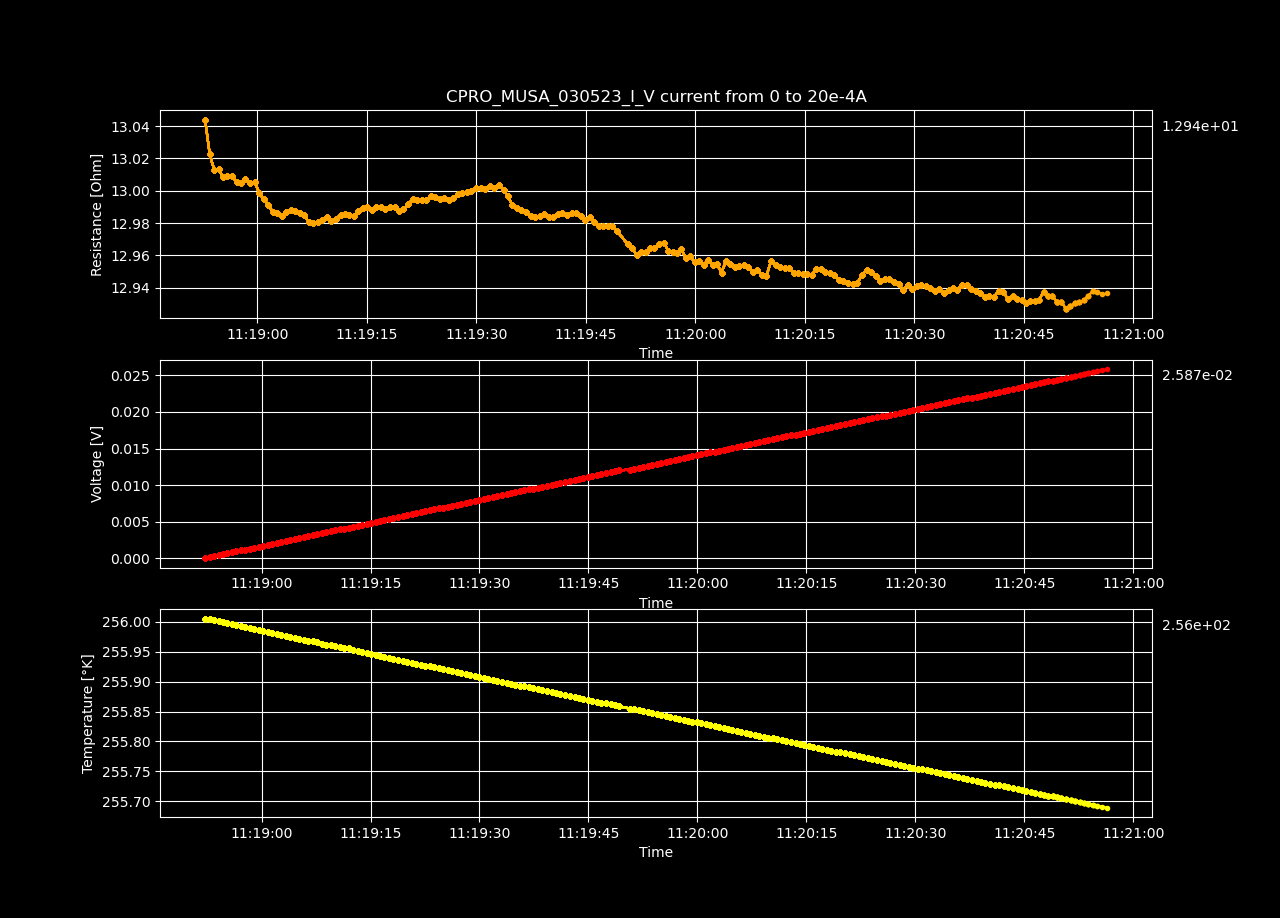

Source data for this figure (header and first rows):
Datetime, Temperature [K], Voltage [V], Resistance [𝛀], Current Source [A], Electric Field [V/cm], Restivity [𝛀 cm], Current Density [A/cm2]
2023-05-03 11:18:52.227736, 256, 5.1762657e-07, inf, 0.0, 1.5976128703703705e-05, inf, 0.0
2023-05-03 11:18:52.850468, 256, 0.0001311, 13.04, 1.0050251256281408e-05, 0.004046, 9.199, 0.0004398
2023-05-03 11:18:53.479083, 256, 0.0002618, 13.02, 2.0100502512562815e-05, 0.008079, 9.184, 0.0008797
2023-05-03 11:18:54.083949, 256, 0.0003924, 13.01, 3.0150753768844224e-05, 0.01211, 9.177, 0.00132
2023-05-03 11:18:54.689681, 256, 0.0005231, 13.01, 4.020100502512563e-05, 0.01615, 9.178, 0.001759
2023-05-03 11:18:55.294051, 256, 0.0006537, 13.01, 5.0251256281407036e-05, 0.02018, 9.174, 0.002199
2023-05-03 11:18:55.901047, 256, 0.0007845, 13.01, 6.030150753768845e-05, 0.02421, 9.175, 0.002639
2023-05-03 11:18:56.532129, 256, 0.0009152, 13.01, 7.035175879396985e-05, 0.02825, 9.175, 0.003079
2023-05-03 11:18:57.160515, 256, 0.001046, 13.01, 8.040201005025126e-05, 0.03227, 9.172, 0.003519
2023-05-03 11:18:57.773570, 256, 0.001176, 13.01, 9.045226130653267e-05, 0.03631, 9.172, 0.003959
2023-05-03 11:18:58.384162, 256, 0.001307, 13.01, 0.0001005, 0.04035, 9.173, 0.004398
2023-05-03 11:18:59.011082, 256, 0.001438, 13, 0.0001106, 0.04437, 9.171, 0.004838
2023-05-03 11:18:59.634542, 256, 0.001569, 13.01, 0.0001206, 0.04841, 9.172, 0.005278
2023-05-03 11:19:00.259156, 256, 0.001698, 13, 0.0001307, 0.05242, 9.167, 0.005718
2023-05-03 11:19:00.864721, 256, 0.001828, 12.99, 0.0001407, 0.05643, 9.165, 0.006158
2023-05-03 11:19:01.474191, 256, 0.001958, 12.99, 0.0001508, 0.06045, 9.162, 0.006598
2023-05-03 11:19:02.091363, 256, 0.002088, 12.99, 0.0001608, 0.06446, 9.159, 0.007037
2023-05-03 11:19:02.734138, 256, 0.002219, 12.99, 0.0001709, 0.06848, 9.159, 0.007477
2023-05-03 11:19:03.348881, 256, 0.002349, 12.98, 0.0001809, 0.0725, 9.157, 0.007917
2023-05-03 11:19:03.952489, 256, 0.00248, 12.99, 0.000191, 0.07654, 9.159, 0.008357
2023-05-03 11:19:04.586723, 256, 0.002611, 12.99, 0.000201, 0.08058, 9.16, 0.008797
2023-05-03 11:19:05.213064, 256, 0.002741, 12.99, 0.0002111, 0.0846, 9.159, 0.009237
2023-05-03 11:19:05.843136, 256, 0.002871, 12.99, 0.0002211, 0.08862, 9.159, 0.009676
2023-05-03 11:19:06.448720, 256, 0.003002, 12.98, 0.0002312, 0.09264, 9.158, 0.01012
2023-05-03 11:19:07.053897, 256, 0.003131, 12.98, 0.0002412, 0.09664, 9.154, 0.01056
2023-05-03 11:19:07.671906, 256, 0.003261, 12.98, 0.0002513, 0.1007, 9.154, 0.011
2023-05-03 11:19:08.297370, 256, 0.003392, 12.98, 0.0002613, 0.1047, 9.154, 0.01144
2023-05-03 11:19:08.924642, 256, 0.003523, 12.98, 0.0002714, 0.1087, 9.155, 0.01188
2023-05-03 11:19:09.541586, 256, 0.003654, 12.98, 0.0002814, 0.1128, 9.157, 0.01232
2023-05-03 11:19:10.157046, 256, 0.003783, 12.98, 0.0002915, 0.1168, 9.155, 0.01276
2023-05-03 11:19:10.770905, 256, 0.003914, 12.98, 0.0003015, 0.1208, 9.156, 0.0132
2023-05-03 11:19:11.399278, 256, 0.004046, 12.98, 0.0003116, 0.1249, 9.158, 0.01363
2023-05-03 11:19:12.003503, 256, 0.004176, 12.99, 0.0003216, 0.1289, 9.158, 0.01407
2023-05-03 11:19:12.609548, 256, 0.004307, 12.99, 0.0003317, 0.1329, 9.158, 0.01451
2023-05-03 11:19:13.210886, 256, 0.004437, 12.98, 0.0003417, 0.1369, 9.157, 0.01495
2023-05-03 11:19:13.827189, 255.9, 0.004569, 12.99, 0.0003518, 0.141, 9.16, 0.01539
2023-05-03 11:19:14.460007, 255.9, 0.0047, 12.99, 0.0003618, 0.1451, 9.161, 0.01583
2023-05-03 11:19:15.074039, 255.9, 0.00483, 12.99, 0.0003719, 0.1491, 9.161, 0.01627
2023-05-03 11:19:15.688740, 255.9, 0.00496, 12.99, 0.0003819, 0.1531, 9.16, 0.01671
2023-05-03 11:19:16.296990, 255.9, 0.005091, 12.99, 0.000392, 0.1571, 9.161, 0.01715
2023-05-03 11:19:16.911723, 255.9, 0.005222, 12.99, 0.000402, 0.1612, 9.161, 0.01759
2023-05-03 11:19:17.543716, 255.9, 0.005352, 12.99, 0.0004121, 0.1652, 9.16, 0.01803
2023-05-03 11:19:18.158896, 255.9, 0.005483, 12.99, 0.0004221, 0.1692, 9.161, 0.01847
2023-05-03 11:19:18.794366, 255.9, 0.005614, 12.99, 0.0004322, 0.1733, 9.161, 0.01891
2023-05-03 11:19:19.405206, 255.9, 0.005743, 12.99, 0.0004422, 0.1773, 9.159, 0.01935
2023-05-03 11:19:20.022965, 255.9, 0.005874, 12.99, 0.0004523, 0.1813, 9.16, 0.01979
2023-05-03 11:19:20.664076, 255.9, 0.006006, 12.99, 0.0004623, 0.1854, 9.162, 0.02023
2023-05-03 11:19:21.278248, 255.9, 0.006138, 12.99, 0.0004724, 0.1895, 9.164, 0.02067
2023-05-03 11:19:21.889819, 255.9, 0.006269, 12.99, 0.0004824, 0.1935, 9.164, 0.02111
2023-05-03 11:19:22.514938, 255.9, 0.006399, 12.99, 0.0004925, 0.1975, 9.164, 0.02155
2023-05-03 11:19:23.121989, 255.9, 0.00653, 12.99, 0.0005025, 0.2015, 9.164, 0.02199
2023-05-03 11:19:23.745710, 255.9, 0.006662, 13, 0.0005126, 0.2056, 9.166, 0.02243
2023-05-03 11:19:24.360568, 255.9, 0.006792, 13, 0.0005226, 0.2096, 9.165, 0.02287
2023-05-03 11:19:24.981380, 255.9, 0.006922, 12.99, 0.0005327, 0.2136, 9.165, 0.02331
2023-05-03 11:19:25.597503, 255.9, 0.007053, 13, 0.0005427, 0.2177, 9.165, 0.02375
2023-05-03 11:19:26.213841, 255.9, 0.007183, 12.99, 0.0005528, 0.2217, 9.164, 0.02419
2023-05-03 11:19:26.837301, 255.9, 0.007314, 13, 0.0005628, 0.2257, 9.165, 0.02463
2023-05-03 11:19:27.464571, 255.9, 0.007446, 13, 0.0005729, 0.2298, 9.167, 0.02507
2023-05-03 11:19:28.077065, 255.9, 0.007577, 13, 0.0005829, 0.2339, 9.167, 0.02551
2023-05-03 11:19:28.688535, 255.9, 0.007708, 13, 0.000593, 0.2379, 9.167, 0.02595
... 140 more rows
